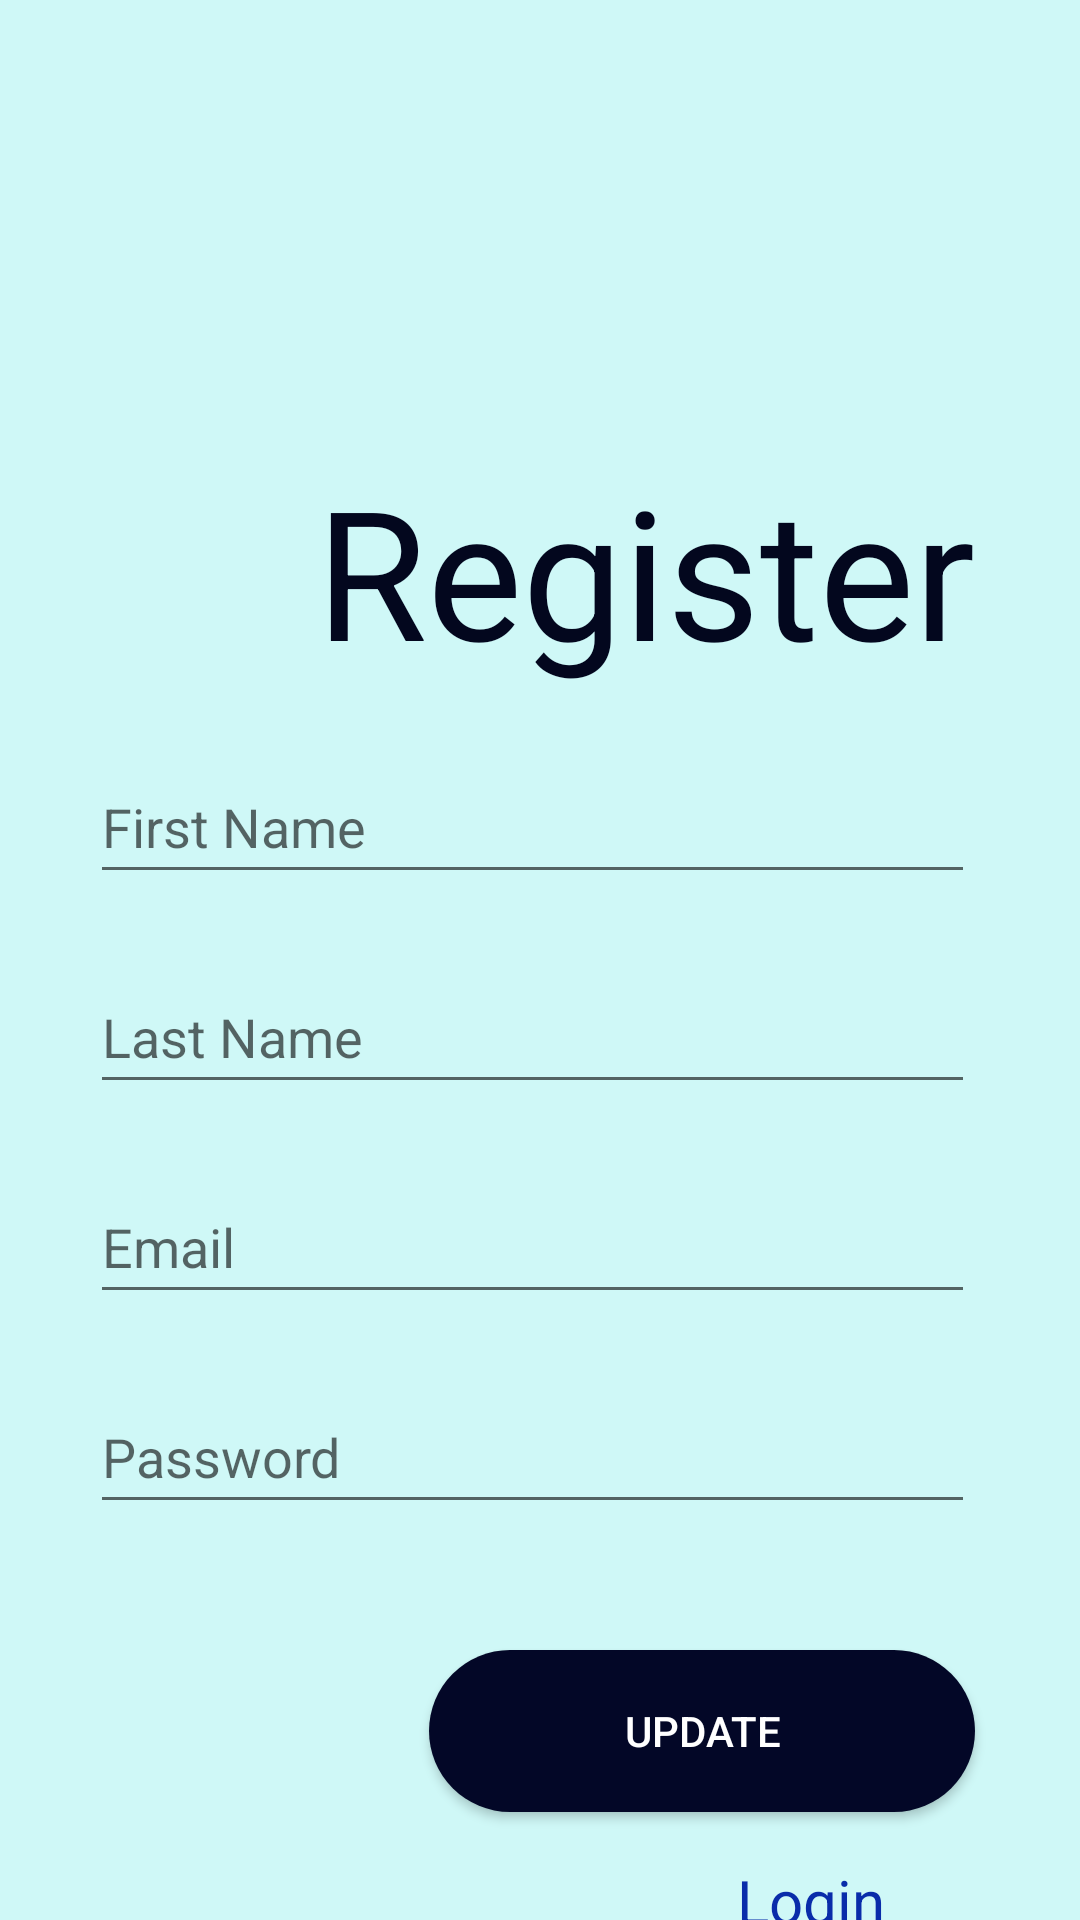

Layout XML and referenced resources for this Android screen:
<!-- AndroidManifest.xml: application theme Theme.Car_Application -->
<!-- res/layout/activity_register.xml -->
<?xml version="1.0" encoding="utf-8"?>
<RelativeLayout xmlns:android="http://schemas.android.com/apk/res/android"
    xmlns:app="http://schemas.android.com/apk/res-auto"
    xmlns:tools="http://schemas.android.com/tools"
    android:layout_width="match_parent"
    android:layout_height="match_parent"
    android:background="#CFF8F7"
    tools:context=".RegisterActivity">

    <TextView
        android:id="@+id/textView"
        android:layout_width="wrap_content"
        android:layout_height="wrap_content"
        android:layout_alignParentEnd="true"
        android:layout_marginTop="150dp"
        android:layout_marginEnd="35dp"
        android:gravity="center"
        android:text="Register"
        android:textColor="#03071E"
        android:textSize="60dp" />

    <TextView
        android:id="@+id/tvSwitchToLogin"
        android:layout_width="wrap_content"
        android:layout_height="wrap_content"
        android:layout_alignParentEnd="true"
        android:layout_marginTop="620dp"
        android:layout_marginEnd="65dp"
        android:gravity="center"
        android:text="Login"
        android:textColor="#092CAA"
        android:textSize="20dp" />

    <Button
        android:id="@+id/btnRegister"
        android:layout_width="wrap_content"
        android:layout_height="wrap_content"
        android:layout_alignParentEnd="true"
        android:layout_marginTop="550dp"
        android:layout_marginEnd="35dp"
        android:background="@drawable/button"
        android:gravity="center"
        android:textColor="@color/white"
        android:text="Update" />

    <EditText
        android:id="@+id/etFirstName"
        android:layout_width="350dp"
        android:layout_height="wrap_content"
        android:layout_alignParentEnd="true"
        android:layout_centerHorizontal="true"
        android:layout_marginStart="30dp"
        android:layout_marginTop="250dp"
        android:layout_marginEnd="35dp"
        android:hint="First Name"
        android:inputType="textPersonName"
        android:minHeight="48dp"
        android:textColor="#03071E"
        tools:ignore="TextContrastCheck" />

    <EditText
        android:id="@+id/etLastName"
        android:layout_width="350dp"
        android:layout_height="wrap_content"
        android:layout_alignParentEnd="true"
        android:layout_centerHorizontal="true"
        android:layout_marginStart="30dp"
        android:layout_marginTop="320dp"
        android:layout_marginEnd="35dp"
        android:hint="Last Name"
        android:inputType="textPersonName"
        android:minHeight="48dp"
        android:textColor="#03071E" />

    <EditText
        android:id="@+id/etRegisterEmail"
        android:layout_width="350dp"
        android:layout_height="wrap_content"
        android:layout_alignParentEnd="true"
        android:layout_centerHorizontal="true"
        android:layout_marginStart="30dp"
        android:layout_marginTop="390dp"
        android:layout_marginEnd="35dp"
        android:hint="Email"
        android:inputType="textEmailAddress"
        android:minHeight="48dp"
        android:textColor="#03071E"
        tools:ignore="TextContrastCheck" />

    <EditText
        android:id="@+id/etRegisterPassword"
        android:layout_width="350dp"
        android:layout_height="wrap_content"
        android:layout_alignParentEnd="true"
        android:layout_centerHorizontal="true"
        android:layout_marginStart="30dp"
        android:layout_marginTop="460dp"
        android:layout_marginEnd="35dp"
        android:hint="Password"
        android:inputType="textPassword"
        android:minHeight="48dp"
        android:textColor="#03071E" />
</RelativeLayout>
<!-- resources referenced by this layout -->
<resources>
  <!-- drawable button (drawable) -->
  <?xml version="1.0" encoding="utf-8"?>
  <shape xmlns:tools="http://schemas.android.com/tools"
      xmlns:android="http://schemas.android.com/apk/res/android"
      tools:ignore="ExtraText">
      android:shape="rectangle"
  
      <corners android:radius="27dp" />
      <gradient
          android:angle="45"
          android:centerX="@android:integer/config_mediumAnimTime"
          android:startColor="#030727"
          android:endColor="#FF030727"
          android:type="linear" />
      <size
          android:width="182dp"
          android:height="54dp" />
  
  </shape>
  <style name="Theme.Car_Application" parent="Theme.AppCompat.Light.NoActionBar">
          
          <item name="colorPrimary">@color/purple_500</item>
          <item name="colorPrimaryDark">@color/purple_700</item>
          <item name="colorAccent">@color/teal_200</item>
          <item name="android:windowFullscreen">true</item>
          
      </style>
  <!-- not gathered from this repository: default colours our renderer supplied (Android Studio template values) -->
  <color name="purple_500">#FF6200EE</color>
  <color name="purple_700">#FF3700B3</color>
  <color name="teal_200">#FF03DAC5</color>
  <color name="white">#FFFFFFFF</color>
</resources>
